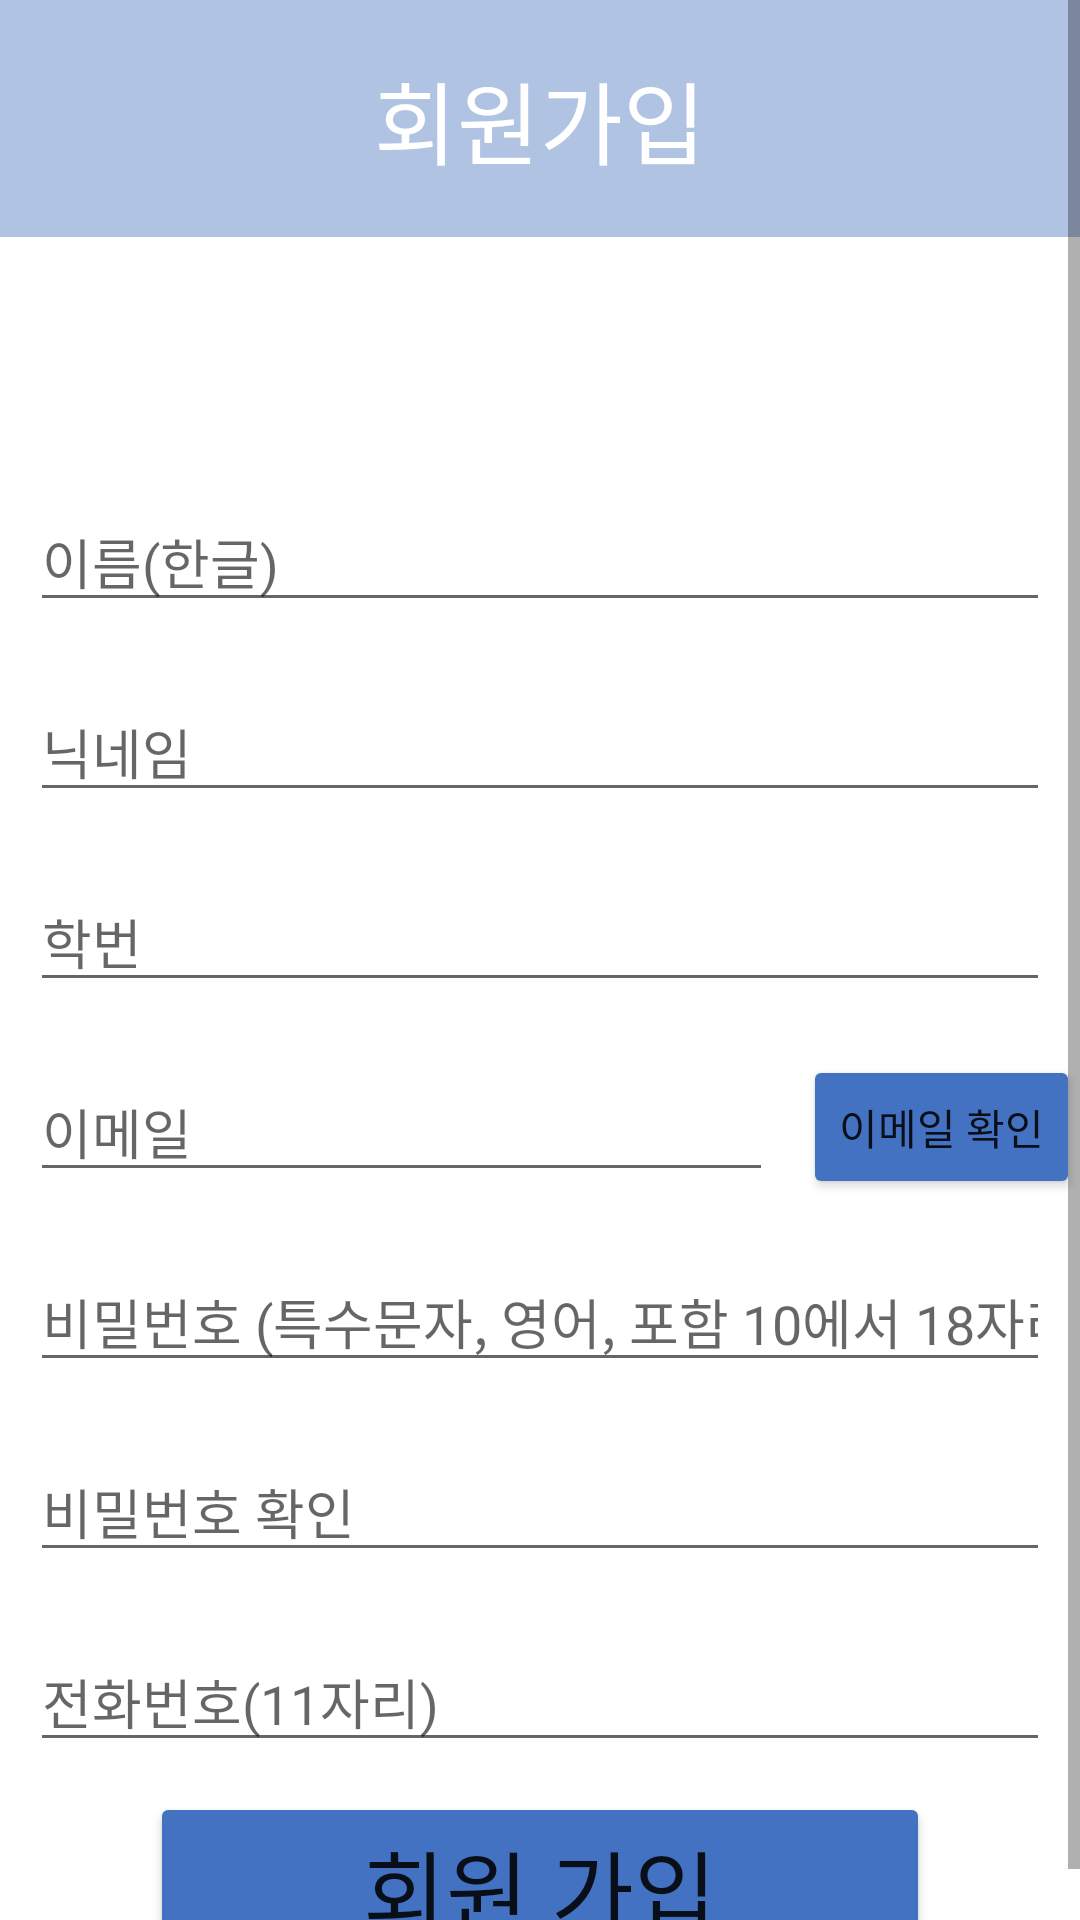

Produce the Android XML layout that renders to this screen, including the resource entries it uses.
<!-- AndroidManifest.xml: application theme Theme.YUF2 -->
<!-- res/layout/activity_join.xml -->
<?xml version="1.0" encoding="utf-8"?>
<layout xmlns:tools="http://schemas.android.com/tools"
    xmlns:android="http://schemas.android.com/apk/res/android"
    xmlns:app="http://schemas.android.com/apk/res-auto">

    <androidx.constraintlayout.widget.ConstraintLayout
        android:layout_width="match_parent"
        android:layout_height="match_parent"
        tools:context=".JoinActivity">

        <ScrollView
            android:layout_width="match_parent"
            android:layout_height="match_parent"
            tools:layout_editor_absoluteX="0dp"
            tools:layout_editor_absoluteY="0dp"
            android:background="@color/white"
            >

            <LinearLayout
                android:layout_width="match_parent"
                android:layout_height="match_parent"
                android:orientation="vertical">

                <LinearLayout
                    android:id="@+id/linearLayout"
                    android:layout_width="match_parent"
                    android:layout_height="79dp"
                    android:background="@color/white"
                    android:gravity="center"
                    tools:ignore="MissingConstraints"
                    tools:layout_editor_absoluteX="0dp"
                    tools:layout_editor_absoluteY="-3dp"
                    android:backgroundTint="@color/custom_blue2"
                    >

                    <TextView
                        android:layout_width="wrap_content"
                        android:layout_height="wrap_content"
                        android:background="@color/custom_blue2"
                        android:text="회원가입"
                        android:textColor="@color/white"
                        android:textSize="30dp" />


                </LinearLayout>

                <LinearLayout

                    android:background="@color/white"
                    android:layout_width="match_parent"
                    android:layout_height="wrap_content"
                    android:orientation="vertical"
                    app:layout_constraintBottom_toBottomOf="parent"
                    app:layout_constraintTop_toTopOf="@+id/linearLayout">

                    <LinearLayout
                        android:layout_width="match_parent"
                        android:layout_height="75dp">


                        <ImageView
                            android:visibility="invisible"
                            android:background="@color/white"
                            android:id="@+id/image"
                            android:layout_width="wrap_content"
                            android:layout_height="wrap_content"/>

                    </LinearLayout>

                    <EditText
                        android:id="@+id/name"
                        android:layout_width="match_parent"
                        android:layout_height="wrap_content"
                        android:layout_margin="10dp"
                        android:hint="이름(한글)" />

                    <EditText
                        android:id="@+id/nickname"
                        android:layout_width="match_parent"
                        android:layout_height="wrap_content"
                        android:layout_margin="10dp"
                        android:hint="닉네임" />

                    <EditText
                        android:id="@+id/studentID"
                        android:layout_width="match_parent"
                        android:layout_height="wrap_content"
                        android:layout_margin="10dp"
                        android:hint="학번" />


                    <LinearLayout
                        android:layout_width="match_parent"
                        android:layout_height="wrap_content">
                        <EditText
                            android:id="@+id/ID"
                            android:layout_width="wrap_content"
                            android:layout_height="wrap_content"
                            android:layout_margin="10dp"
                            android:hint="이메일"
                            android:layout_weight="1"/>

                        <Button
                            android:text="이메일 확인"
                            android:id="@+id/checkID"
                            android:layout_width="wrap_content"
                            android:layout_height="wrap_content"
                            android:layout_gravity="center"
                            android:backgroundTint="@color/custom_blue"
                            />
                    </LinearLayout>


                    <EditText
                        android:id="@+id/PW"
                        android:layout_width="match_parent"
                        android:layout_height="match_parent"
                        android:layout_margin="10dp"
                        android:hint="비밀번호 (특수문자, 영어, 포함 10에서 18자리)"
                        android:inputType="textPassword" />

                    <EditText
                        android:id="@+id/PWCheck"
                        android:layout_width="match_parent"
                        android:layout_height="match_parent"
                        android:layout_margin="10dp"
                        android:hint="비밀번호 확인"
                        android:inputType="textPassword" />

                    <EditText
                        android:id="@+id/phone"
                        android:layout_width="match_parent"
                        android:layout_height="match_parent"
                        android:layout_margin="10dp"
                        android:hint="전화번호(11자리)" />


                    <Button

                        android:id="@+id/join"
                        android:layout_width="match_parent"
                        android:layout_height="60dp"
                        android:layout_marginLeft="50dp"
                        android:layout_marginRight="50dp"
                        android:text="회원 가입"
                        android:textSize="30dp"
                        android:backgroundTint="@color/custom_blue"
                        />
                </LinearLayout>

            </LinearLayout>
        </ScrollView>

    </androidx.constraintlayout.widget.ConstraintLayout>
</layout>
<!-- resources referenced by this layout -->
<resources>
  <color name="custom_blue">#4472C3</color>
  <color name="custom_blue2">#B0C3E2</color>
  <color name="white">#FFFFFFFF</color>
  <style name="Theme.YUF2" parent="Theme.MaterialComponents.DayNight.DarkActionBar">
          
          <item name="colorPrimary">@color/purple_500</item>
          <item name="colorPrimaryVariant">@color/mainColor</item>
          <item name="colorOnPrimary">@color/white</item>
          
          <item name="colorSecondary">@color/teal_200</item>
          <item name="colorSecondaryVariant">@color/teal_700</item>
          <item name="colorOnSecondary">@color/black</item>
          
          <item name="android:statusBarColor" tools:targetApi="l">?attr/colorPrimaryVariant</item>
          
          <item name="windowNoTitle">true</item>
      </style>
  <color name="purple_500">#FF6200EE</color>
  <color name="mainColor">#4472C3</color>
  <color name="teal_200">#FF03DAC5</color>
  <color name="teal_700">#FF018786</color>
  <color name="black">#FF000000</color>
</resources>
